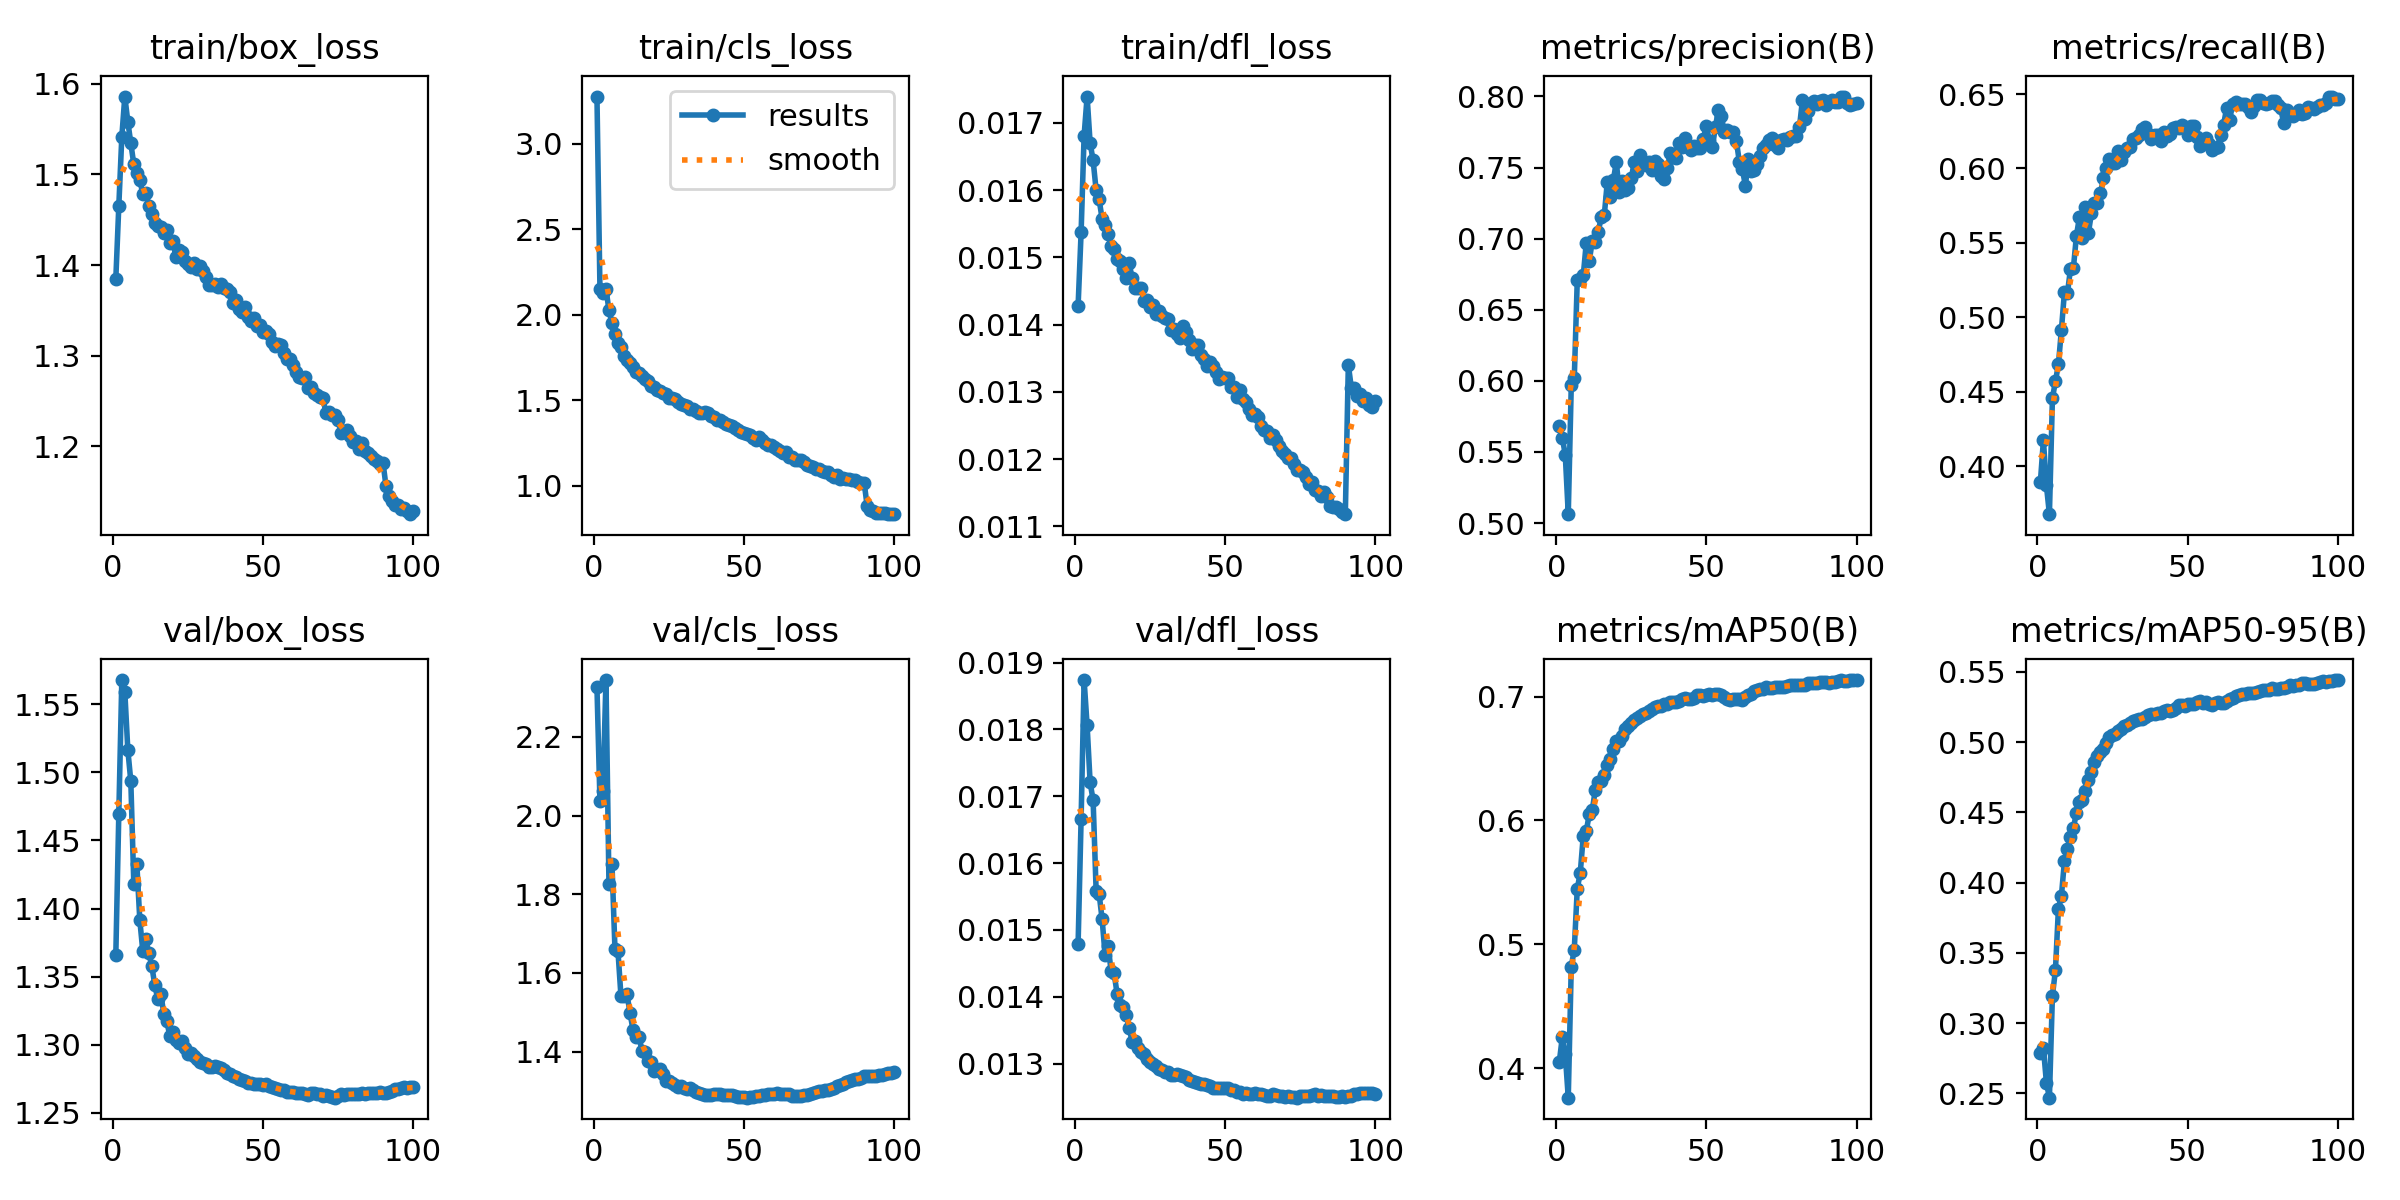

The data file committed next to this chart (first rows):
epoch, time, train/box_loss, train/cls_loss, train/dfl_loss, metrics/precision(B), metrics/recall(B), metrics/mAP50(B), metrics/mAP50-95(B), val/box_loss, val/cls_loss, val/dfl_loss, lr/pg0, lr/pg1, lr/pg2, lr/pg3, lr/pg4, lr/pg5, lr/pg6, lr/pg7
1, 681.8, 1.384, 3.278, 0.01428, 0.568, 0.3895, 0.4047, 0.2785, 1.366, 2.327, 0.01479, 0.009995, 0.003332, 0.009995, 0.003332, 0.009995, 0.003332, 0.009995, 0.003332
2, 1214, 1.465, 2.151, 0.01537, 0.5602, 0.4174, 0.4248, 0.2825, 1.47, 2.037, 0.01666, 0.01999, 0.006663, 0.01999, 0.006663, 0.01999, 0.006663, 0.01999, 0.006663
3, 1745, 1.541, 2.126, 0.01681, 0.5482, 0.3871, 0.4113, 0.2576, 1.568, 2.062, 0.01874, 0.02997, 0.009989, 0.02997, 0.009989, 0.02997, 0.009989, 0.02997, 0.009989
4, 2225, 1.586, 2.152, 0.01739, 0.5063, 0.3677, 0.3762, 0.247, 1.559, 2.344, 0.01806, 0.02993, 0.009978, 0.02993, 0.009978, 0.02993, 0.009978, 0.02993, 0.009978
5, 2701, 1.558, 2.027, 0.0167, 0.5969, 0.4455, 0.4819, 0.3196, 1.517, 1.826, 0.01721, 0.02988, 0.009961, 0.02988, 0.009961, 0.02988, 0.009961, 0.02988, 0.009961
6, 3189, 1.534, 1.95, 0.01644, 0.6017, 0.457, 0.4957, 0.3375, 1.493, 1.877, 0.01694, 0.02982, 0.009939, 0.02982, 0.009939, 0.02982, 0.009939, 0.02982, 0.009939
7, 3669, 1.511, 1.887, 0.016, 0.6709, 0.4683, 0.5448, 0.3815, 1.418, 1.66, 0.01559, 0.02974, 0.009912, 0.02974, 0.009912, 0.02974, 0.009912, 0.02974, 0.009912
8, 4156, 1.502, 1.837, 0.01586, 0.6719, 0.4918, 0.5577, 0.3906, 1.433, 1.655, 0.01554, 0.02964, 0.009881, 0.02964, 0.009881, 0.02964, 0.009881, 0.02964, 0.009881
9, 4646, 1.494, 1.81, 0.01557, 0.6741, 0.5168, 0.5876, 0.4153, 1.391, 1.54, 0.01516, 0.02953, 0.009844, 0.02953, 0.009844, 0.02953, 0.009844, 0.02953, 0.009844
10, 5147, 1.479, 1.762, 0.01548, 0.6971, 0.5161, 0.5911, 0.4239, 1.369, 1.54, 0.01462, 0.02941, 0.009803, 0.02941, 0.009803, 0.02941, 0.009803, 0.02941, 0.009803
11, 5631, 1.479, 1.737, 0.01535, 0.6844, 0.5323, 0.6054, 0.4324, 1.377, 1.546, 0.01476, 0.02927, 0.009758, 0.02927, 0.009758, 0.02927, 0.009758, 0.02927, 0.009758
12, 6092, 1.466, 1.717, 0.01517, 0.6983, 0.5334, 0.6083, 0.4389, 1.367, 1.499, 0.01438, 0.02912, 0.009707, 0.02912, 0.009707, 0.02912, 0.009707, 0.02912, 0.009707
13, 6555, 1.456, 1.695, 0.01513, 0.6978, 0.5548, 0.6248, 0.4499, 1.358, 1.455, 0.01435, 0.02896, 0.009652, 0.02896, 0.009652, 0.02896, 0.009652, 0.02896, 0.009652
14, 7023, 1.447, 1.668, 0.01498, 0.705, 0.5673, 0.6313, 0.4575, 1.344, 1.437, 0.01404, 0.02878, 0.009593, 0.02878, 0.009593, 0.02878, 0.009593, 0.02878, 0.009593
15, 7633, 1.443, 1.658, 0.01495, 0.7152, 0.5533, 0.6321, 0.4591, 1.333, 1.438, 0.01388, 0.02859, 0.009529, 0.02859, 0.009529, 0.02859, 0.009529, 0.02859, 0.009529
16, 8213, 1.442, 1.64, 0.01482, 0.7165, 0.574, 0.6368, 0.4651, 1.337, 1.402, 0.01385, 0.02838, 0.00946, 0.02838, 0.00946, 0.02838, 0.00946, 0.02838, 0.00946
17, 8703, 1.436, 1.623, 0.01469, 0.7399, 0.5569, 0.6447, 0.4732, 1.323, 1.399, 0.01372, 0.02816, 0.009388, 0.02816, 0.009388, 0.02816, 0.009388, 0.02816, 0.009388
18, 9235, 1.439, 1.613, 0.01491, 0.7294, 0.57, 0.6496, 0.4788, 1.317, 1.376, 0.01354, 0.02793, 0.009311, 0.02793, 0.009311, 0.02793, 0.009311, 0.02793, 0.009311
19, 485.6, 1.424, 1.585, 0.01469, 0.7409, 0.5766, 0.6581, 0.4861, 1.306, 1.374, 0.01332, 0.02769, 0.009229, 0.02769, 0.009229, 0.02769, 0.009229, 0.02769, 0.009229
20, 977.8, 1.427, 1.579, 0.01455, 0.7538, 0.5768, 0.6638, 0.4899, 1.31, 1.352, 0.01334, 0.02743, 0.009144, 0.02743, 0.009144, 0.02743, 0.009144, 0.02743, 0.009144
21, 1448, 1.409, 1.56, 0.01454, 0.7331, 0.5833, 0.6639, 0.4926, 1.304, 1.354, 0.01324, 0.02716, 0.009055, 0.02716, 0.009055, 0.02716, 0.009055, 0.02716, 0.009055
22, 1914, 1.417, 1.557, 0.01455, 0.7403, 0.5934, 0.6678, 0.495, 1.302, 1.355, 0.01318, 0.02688, 0.008961, 0.02688, 0.008961, 0.02688, 0.008961, 0.02688, 0.008961
23, 2380, 1.415, 1.542, 0.01435, 0.7343, 0.6002, 0.674, 0.499, 1.303, 1.343, 0.01314, 0.02659, 0.008864, 0.02659, 0.008864, 0.02659, 0.008864, 0.02659, 0.008864
24, 2845, 1.404, 1.539, 0.01436, 0.7357, 0.6064, 0.676, 0.5033, 1.297, 1.325, 0.01307, 0.02629, 0.008763, 0.02629, 0.008763, 0.02629, 0.008763, 0.02629, 0.008763
25, 3311, 1.401, 1.515, 0.01426, 0.7426, 0.6035, 0.6788, 0.5053, 1.293, 1.325, 0.01303, 0.02598, 0.008658, 0.02598, 0.008658, 0.02598, 0.008658, 0.02598, 0.008658
26, 3782, 1.398, 1.513, 0.01429, 0.754, 0.6035, 0.6808, 0.506, 1.294, 1.32, 0.013, 0.02565, 0.00855, 0.02565, 0.00855, 0.02565, 0.00855, 0.02565, 0.00855
27, 4260, 1.402, 1.505, 0.01416, 0.7479, 0.6116, 0.683, 0.5078, 1.292, 1.314, 0.01297, 0.02532, 0.008439, 0.02532, 0.008439, 0.02532, 0.008439, 0.02532, 0.008439
28, 4732, 1.395, 1.49, 0.0142, 0.7591, 0.6058, 0.6847, 0.5096, 1.29, 1.311, 0.01292, 0.02497, 0.008323, 0.02497, 0.008323, 0.02497, 0.008323, 0.02497, 0.008323
29, 5238, 1.399, 1.476, 0.01412, 0.7535, 0.6113, 0.6856, 0.5112, 1.287, 1.312, 0.0129, 0.02462, 0.008205, 0.02462, 0.008205, 0.02462, 0.008205, 0.02462, 0.008205
30, 5749, 1.394, 1.47, 0.0141, 0.7517, 0.6135, 0.6871, 0.5125, 1.287, 1.308, 0.01288, 0.02425, 0.008084, 0.02425, 0.008084, 0.02425, 0.008084, 0.02425, 0.008084
31, 6213, 1.387, 1.464, 0.01408, 0.754, 0.6145, 0.6884, 0.5138, 1.286, 1.306, 0.01287, 0.02388, 0.00796, 0.02388, 0.00796, 0.02388, 0.00796, 0.02388, 0.00796
32, 6684, 1.378, 1.448, 0.01392, 0.7486, 0.6195, 0.6899, 0.5149, 1.284, 1.308, 0.01283, 0.0235, 0.007832, 0.0235, 0.007832, 0.0235, 0.007832, 0.0235, 0.007832
33, 7155, 1.378, 1.449, 0.01393, 0.7545, 0.6203, 0.6914, 0.5158, 1.284, 1.303, 0.01283, 0.02311, 0.007702, 0.02311, 0.007702, 0.02311, 0.007702, 0.02311, 0.007702
34, 7634, 1.379, 1.438, 0.01386, 0.7527, 0.6226, 0.6924, 0.5166, 1.285, 1.299, 0.01285, 0.02271, 0.00757, 0.02271, 0.00757, 0.02271, 0.00757, 0.02271, 0.00757
35, 8117, 1.375, 1.427, 0.0138, 0.7438, 0.6262, 0.6927, 0.5165, 1.284, 1.295, 0.01283, 0.0223, 0.007435, 0.0223, 0.007435, 0.0223, 0.007435, 0.0223, 0.007435
36, 8603, 1.379, 1.425, 0.01398, 0.7418, 0.6276, 0.6936, 0.5179, 1.283, 1.293, 0.01282, 0.02189, 0.007297, 0.02189, 0.007297, 0.02189, 0.007297, 0.02189, 0.007297
37, 9087, 1.375, 1.43, 0.01389, 0.7496, 0.6234, 0.6943, 0.519, 1.282, 1.29, 0.0128, 0.02147, 0.007158, 0.02147, 0.007158, 0.02147, 0.007158, 0.02147, 0.007158
38, 9571, 1.373, 1.423, 0.01377, 0.7603, 0.6199, 0.6954, 0.5198, 1.279, 1.291, 0.01276, 0.02105, 0.007016, 0.02105, 0.007016, 0.02105, 0.007016, 0.02105, 0.007016
39, 10086, 1.37, 1.408, 0.01364, 0.7576, 0.6223, 0.6953, 0.5198, 1.278, 1.291, 0.01274, 0.02062, 0.006872, 0.02062, 0.006872, 0.02062, 0.006872, 0.02062, 0.006872
40, 10686, 1.358, 1.399, 0.01369, 0.7566, 0.6224, 0.6958, 0.5204, 1.277, 1.292, 0.01273, 0.02018, 0.006727, 0.02018, 0.006727, 0.02018, 0.006727, 0.02018, 0.006727
41, 11238, 1.361, 1.382, 0.01369, 0.7674, 0.6183, 0.6967, 0.521, 1.276, 1.292, 0.01271, 0.01974, 0.00658, 0.01974, 0.00658, 0.01974, 0.00658, 0.01974, 0.00658
42, 11770, 1.352, 1.383, 0.01354, 0.7647, 0.6247, 0.6981, 0.5221, 1.275, 1.292, 0.01269, 0.01929, 0.006431, 0.01929, 0.006431, 0.01929, 0.006431, 0.01929, 0.006431
43, 12308, 1.348, 1.372, 0.01348, 0.771, 0.6219, 0.6987, 0.5227, 1.274, 1.291, 0.01269, 0.01884, 0.006281, 0.01884, 0.006281, 0.01884, 0.006281, 0.01884, 0.006281
44, 12845, 1.354, 1.363, 0.01339, 0.7644, 0.623, 0.698, 0.5222, 1.273, 1.29, 0.01268, 0.01839, 0.00613, 0.01839, 0.00613, 0.01839, 0.00613, 0.01839, 0.00613
45, 13410, 1.342, 1.354, 0.01345, 0.762, 0.6275, 0.6983, 0.5228, 1.272, 1.29, 0.01266, 0.01793, 0.005978, 0.01793, 0.005978, 0.01793, 0.005978, 0.01793, 0.005978
46, 14008, 1.338, 1.349, 0.01338, 0.7652, 0.628, 0.6992, 0.524, 1.272, 1.289, 0.01264, 0.01747, 0.005824, 0.01747, 0.005824, 0.01747, 0.005824, 0.01747, 0.005824
47, 14681, 1.342, 1.335, 0.01329, 0.7641, 0.6274, 0.7011, 0.5262, 1.271, 1.287, 0.01264, 0.01701, 0.00567, 0.01701, 0.00567, 0.01701, 0.00567, 0.01701, 0.00567
48, 15353, 1.333, 1.326, 0.01319, 0.7638, 0.629, 0.7013, 0.5262, 1.272, 1.285, 0.01264, 0.01655, 0.005516, 0.01655, 0.005516, 0.01655, 0.005516, 0.01655, 0.005516
49, 15981, 1.334, 1.315, 0.01322, 0.7703, 0.6279, 0.7005, 0.5254, 1.271, 1.284, 0.01264, 0.01608, 0.005361, 0.01608, 0.005361, 0.01608, 0.005361, 0.01608, 0.005361
50, 16550, 1.327, 1.305, 0.0132, 0.7792, 0.6225, 0.7015, 0.527, 1.271, 1.284, 0.01263, 0.01562, 0.005205, 0.01562, 0.005205, 0.01562, 0.005205, 0.01562, 0.005205
51, 17116, 1.327, 1.3, 0.01321, 0.7686, 0.6284, 0.7017, 0.5271, 1.271, 1.283, 0.01263, 0.01515, 0.00505, 0.01515, 0.00505, 0.01515, 0.00505, 0.01515, 0.00505
52, 17732, 1.323, 1.295, 0.01307, 0.7643, 0.6288, 0.7011, 0.5274, 1.27, 1.285, 0.0126, 0.01468, 0.004895, 0.01468, 0.004895, 0.01468, 0.004895, 0.01468, 0.004895
53, 18316, 1.315, 1.278, 0.01307, 0.7786, 0.621, 0.7021, 0.5287, 1.269, 1.285, 0.0126, 0.01422, 0.004739, 0.01422, 0.004739, 0.01422, 0.004739, 0.01422, 0.004739
54, 18863, 1.31, 1.27, 0.01292, 0.7902, 0.6149, 0.702, 0.5291, 1.268, 1.286, 0.01257, 0.01375, 0.004584, 0.01375, 0.004584, 0.01375, 0.004584, 0.01375, 0.004584
55, 19419, 1.312, 1.286, 0.01302, 0.786, 0.6182, 0.7012, 0.5282, 1.268, 1.286, 0.01258, 0.01329, 0.00443, 0.01329, 0.00443, 0.01329, 0.00443, 0.01329, 0.00443
56, 19988, 1.312, 1.267, 0.01289, 0.7749, 0.6205, 0.7, 0.5284, 1.267, 1.29, 0.01255, 0.01283, 0.004276, 0.01283, 0.004276, 0.01283, 0.004276, 0.01283, 0.004276
57, 20545, 1.302, 1.247, 0.01285, 0.7767, 0.6162, 0.6983, 0.5272, 1.267, 1.291, 0.01256, 0.01237, 0.004122, 0.01237, 0.004122, 0.01237, 0.004122, 0.01237, 0.004122
58, 21037, 1.296, 1.238, 0.01274, 0.7752, 0.6125, 0.6973, 0.5264, 1.266, 1.293, 0.01254, 0.01191, 0.00397, 0.01191, 0.00397, 0.01191, 0.00397, 0.01191, 0.00397
59, 21512, 1.297, 1.238, 0.01265, 0.7748, 0.6135, 0.698, 0.5275, 1.265, 1.293, 0.01255, 0.01146, 0.003819, 0.01146, 0.003819, 0.01146, 0.003819, 0.01146, 0.003819
60, 22004, 1.289, 1.229, 0.01267, 0.7687, 0.6147, 0.6981, 0.5282, 1.265, 1.293, 0.01256, 0.01101, 0.003669, 0.01101, 0.003669, 0.01101, 0.003669, 0.01101, 0.003669
... 40 more rows
